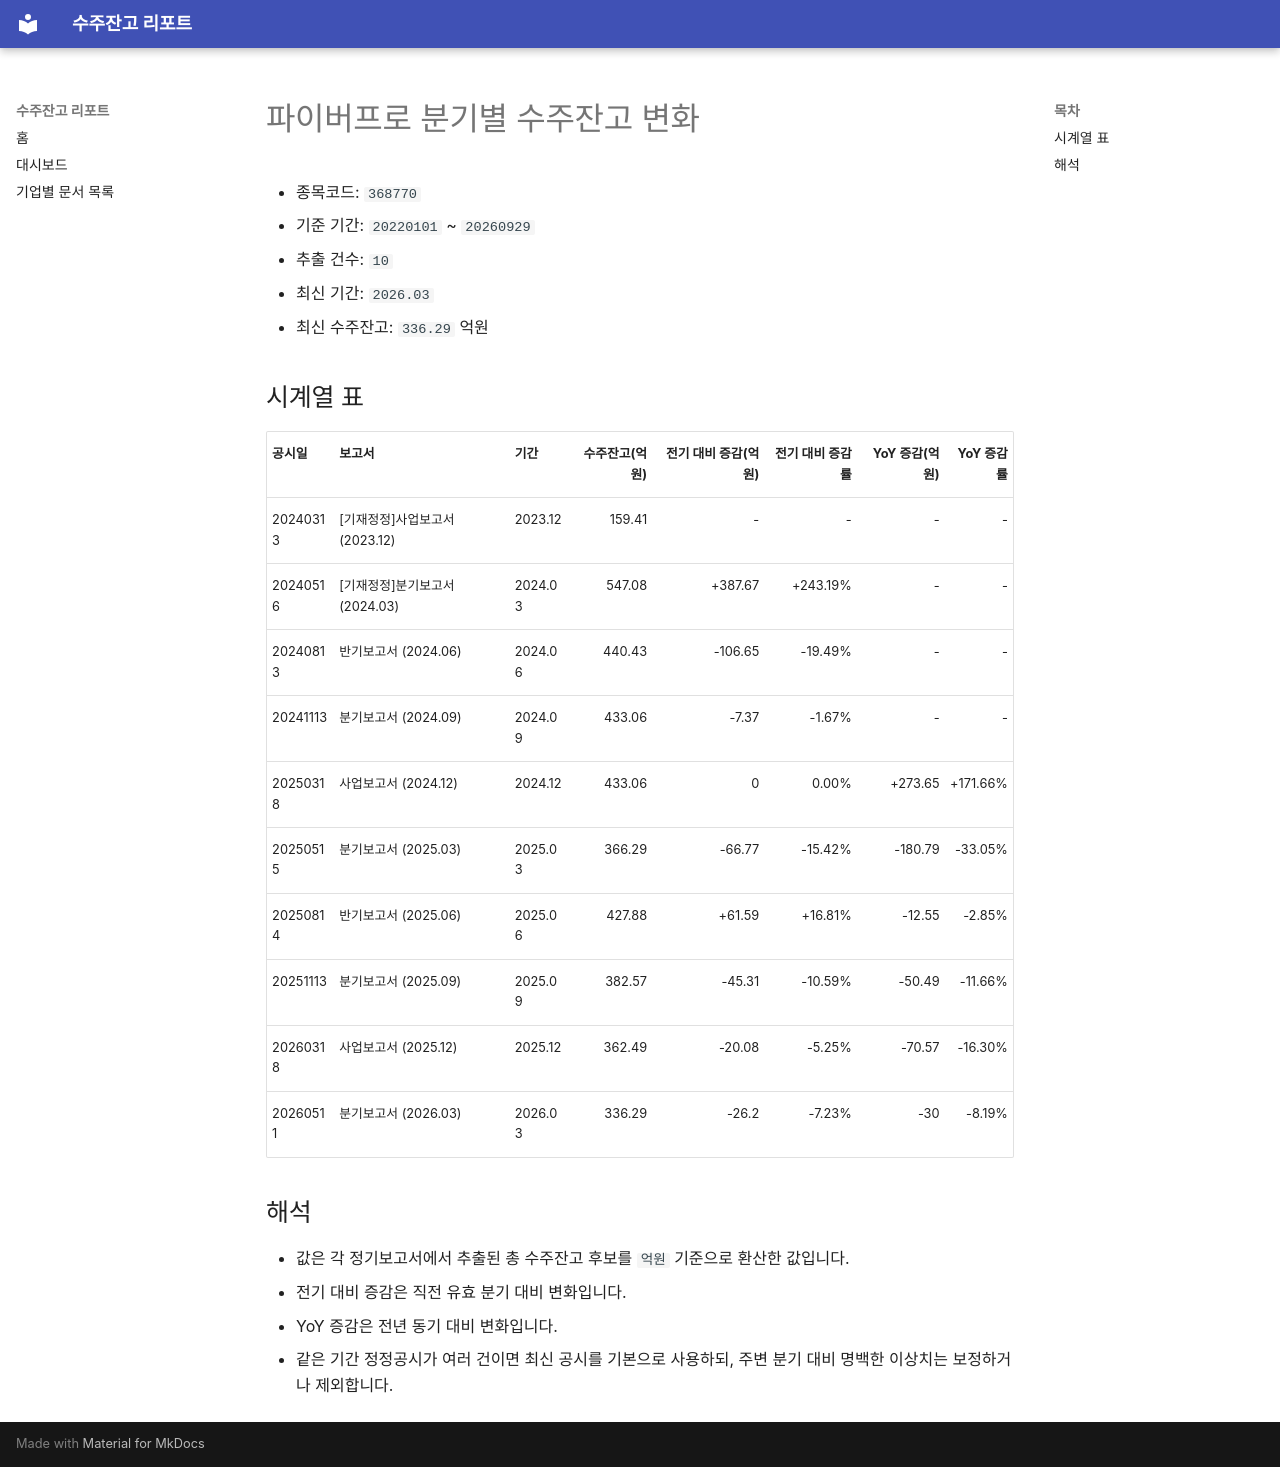

repository: agent-jaden/order-backlog-dashboard · page: companies/파이버프로_수주잔고(368770)/index.html · generator: mkdocs

# 파이버프로 분기별 수주잔고 변화

- 종목코드: `368770`
- 기준 기간: `20220101` ~ `20260929`
- 추출 건수: `10`
- 최신 기간: `2026.03`
- 최신 수주잔고: `336.29` 억원

## 시계열 표

| 공시일 | 보고서 | 기간 | 수주잔고(억원) | 전기 대비 증감(억원) | 전기 대비 증감률 | YoY 증감(억원) | YoY 증감률 |
| --- | --- | --- | ---: | ---: | ---: | ---: | ---: |
| 20240313 | [기재정정]사업보고서 (2023.12) | 2023.12 | 159.41 | - | - | - | - |
| 20240516 | [기재정정]분기보고서 (2024.03) | 2024.03 | 547.08 | +387.67 | +243.19% | - | - |
| 20240813 | 반기보고서 (2024.06) | 2024.06 | 440.43 | -106.65 | -19.49% | - | - |
| 20241113 | 분기보고서 (2024.09) | 2024.09 | 433.06 | -7.37 | -1.67% | - | - |
| 20250318 | 사업보고서 (2024.12) | 2024.12 | 433.06 | 0 | 0.00% | +273.65 | +171.66% |
| 20250515 | 분기보고서 (2025.03) | 2025.03 | 366.29 | -66.77 | -15.42% | -180.79 | -33.05% |
| 20250814 | 반기보고서 (2025.06) | 2025.06 | 427.88 | +61.59 | +16.81% | -12.55 | -2.85% |
| 20251113 | 분기보고서 (2025.09) | 2025.09 | 382.57 | -45.31 | -10.59% | -50.49 | -11.66% |
| 20260318 | 사업보고서 (2025.12) | 2025.12 | 362.49 | -20.08 | -5.25% | -70.57 | -16.30% |
| 20260511 | 분기보고서 (2026.03) | 2026.03 | 336.29 | -26.2 | -7.23% | -30 | -8.19% |

## 해석

- 값은 각 정기보고서에서 추출된 총 수주잔고 후보를 `억원` 기준으로 환산한 값입니다.
- 전기 대비 증감은 직전 유효 분기 대비 변화입니다.
- YoY 증감은 전년 동기 대비 변화입니다.
- 같은 기간 정정공시가 여러 건이면 최신 공시를 기본으로 사용하되, 주변 분기 대비 명백한 이상치는 보정하거나 제외합니다.
